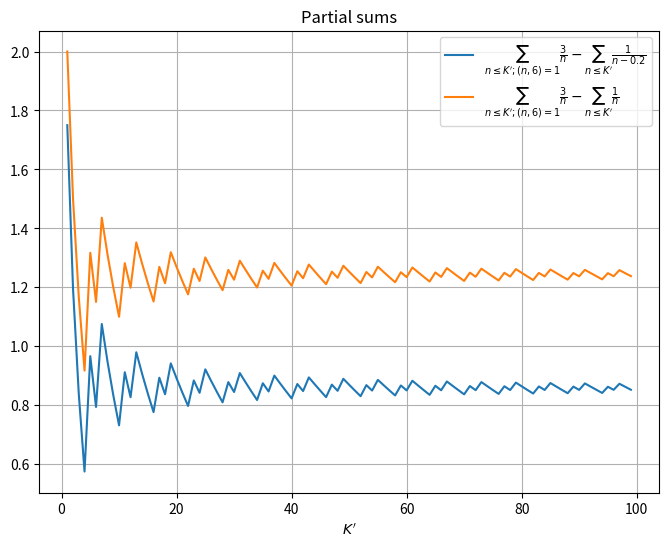

Reproduce this figure in Python.
import numpy as np
import matplotlib.pyplot as plt
import math

# Plot partial sums

def sum( m ):

    sum=0
    for i in range(1,m+1):
        if i % 6 == 1 or i % 6 == 5:
            sum += 3/i
        sum -= 5/(5*i-1)
    return sum

def sum2( m ):

    sum=0
    for i in range(1,m+1):
        if i % 6 == 1 or i % 6 == 5:
            sum += 3/i
        sum -= 1/i
    return sum

print(sum2(96))

def plot():
    base = range(1,100)
    exact = [sum(m) for m in base]
    exact2 = [sum2(m) for m in base]

    plt.figure(figsize=(8, 6))
    plt.plot(base, exact, label='$\\sum_{n \\leq K\'; (n,6)=1} \\frac{3}{n} - \\sum_{n \\leq K\'} \\frac{1}{n-0.2}$' )
    plt.plot(base, exact2, label='$\\sum_{n \\leq K\'; (n,6)=1} \\frac{3}{n} - \\sum_{n \\leq K\'} \\frac{1}{n}$' )
    plt.title('Partial sums')
    plt.xlabel('$K\'$')
    plt.legend()
    plt.grid(True)
    plt.show()

plot()
